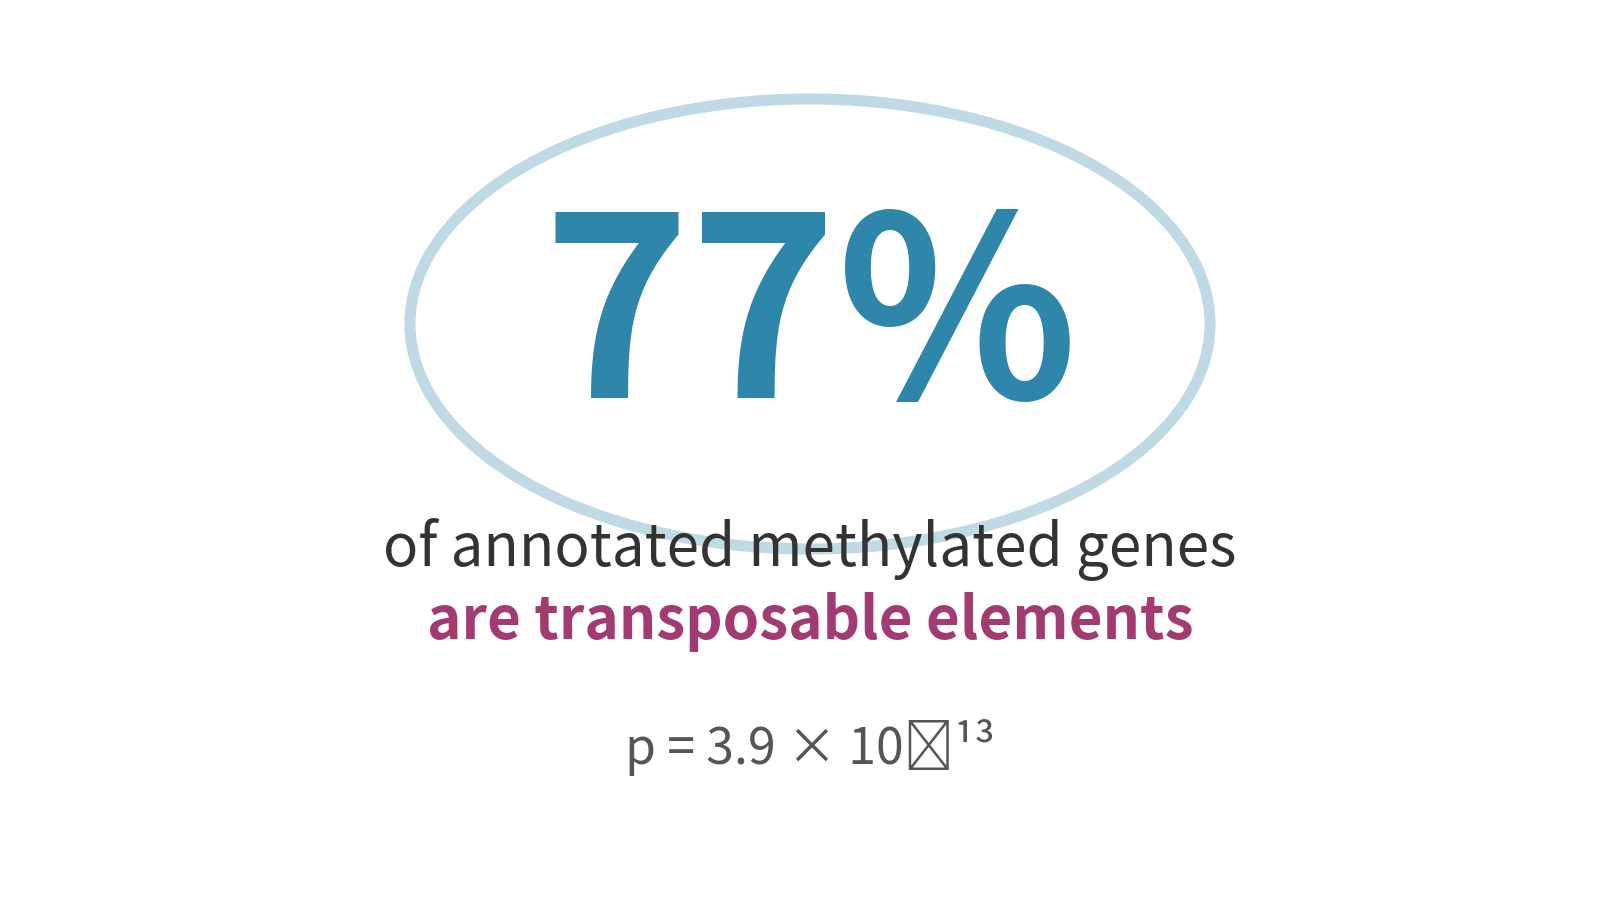

Write the Python code that produced this figure. (Note: this script raises an exception after producing the figure.)
#!/usr/bin/env python3
"""
Generate Impact Slide: 77% TE Statistic
"""
import matplotlib.pyplot as plt
import matplotlib.patches as mpatches

fig, ax = plt.subplots(figsize=(16, 9), dpi=300)

# Large percentage
ax.text(0.5, 0.65, '77%', ha='center', va='center', 
        fontsize=180, fontweight='bold', color='#2E86AB',
        transform=ax.transAxes)

# Subtitle
ax.text(0.5, 0.40, 'of annotated methylated genes', ha='center', va='center',
        fontsize=42, color='#333333', transform=ax.transAxes)
ax.text(0.5, 0.32, 'are transposable elements', ha='center', va='center',
        fontsize=42, fontweight='bold', color='#A23B72', transform=ax.transAxes)

# Statistical significance
ax.text(0.5, 0.18, 'p = 3.9 × 10⁻¹³', ha='center', va='center',
        fontsize=36, color='#555555', style='italic', transform=ax.transAxes)

# Add decorative elements
circle = mpatches.Circle((0.5, 0.65), 0.25, transform=ax.transAxes,
                        fill=False, edgecolor='#2E86AB', linewidth=8, alpha=0.3)
ax.add_patch(circle)

ax.set_xlim(0, 1)
ax.set_ylim(0, 1)
ax.axis('off')

plt.tight_layout(pad=0)
plt.savefig('Results/05_figures/te_percentage_impact.png', dpi=300, 
            bbox_inches='tight', facecolor='white')
print("✓ Impact slide saved: Results/05_figures/te_percentage_impact.png")
